Image classification data set "train_test" (ShiZhaokhoo/Lung-Cancer-Prediction-System-Using-Hybrid-CNN-Machine-Learning-Algorithms on GitHub). Class labels (3): bengin, malignant, normal.

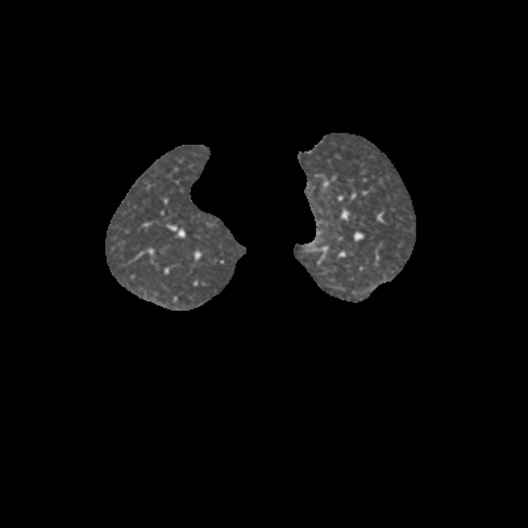
Label: bengin

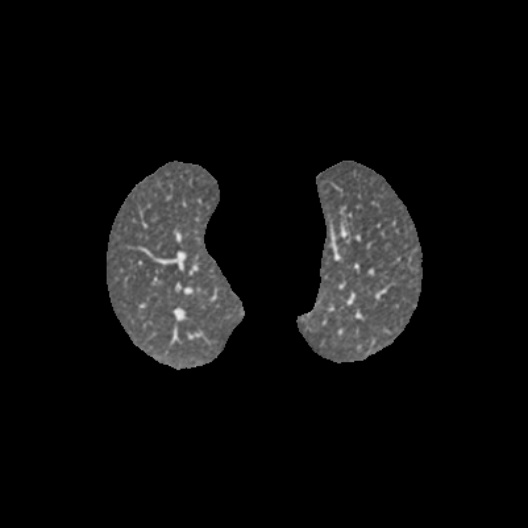
Label: normal

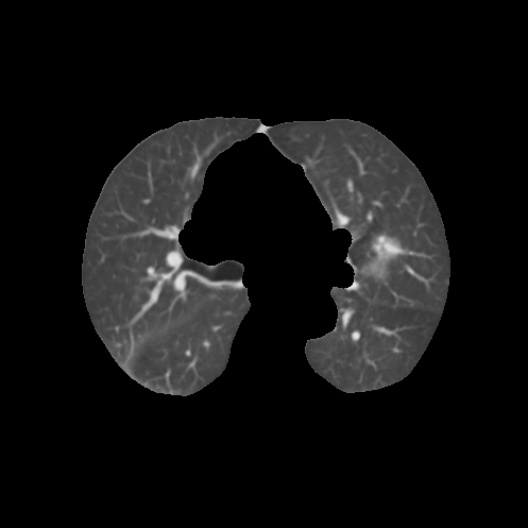
Label: malignant

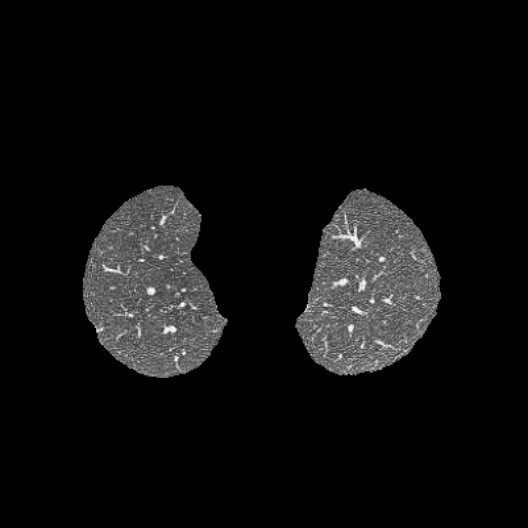
Label: bengin

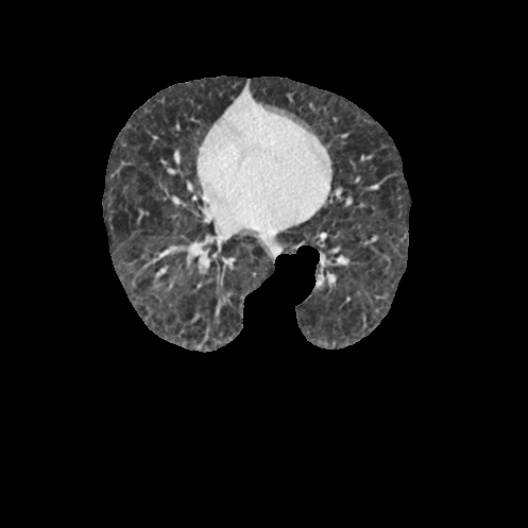
Label: normal

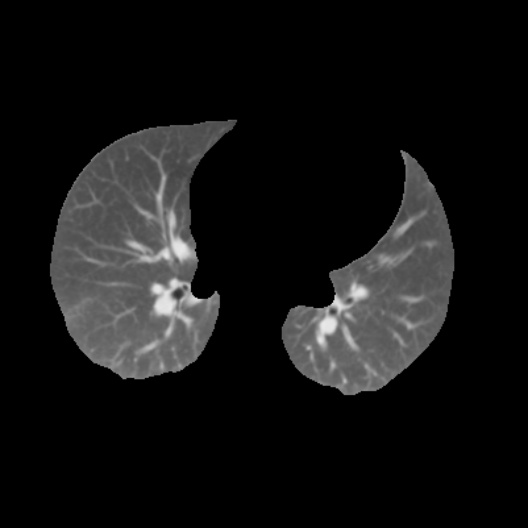
Label: malignant
